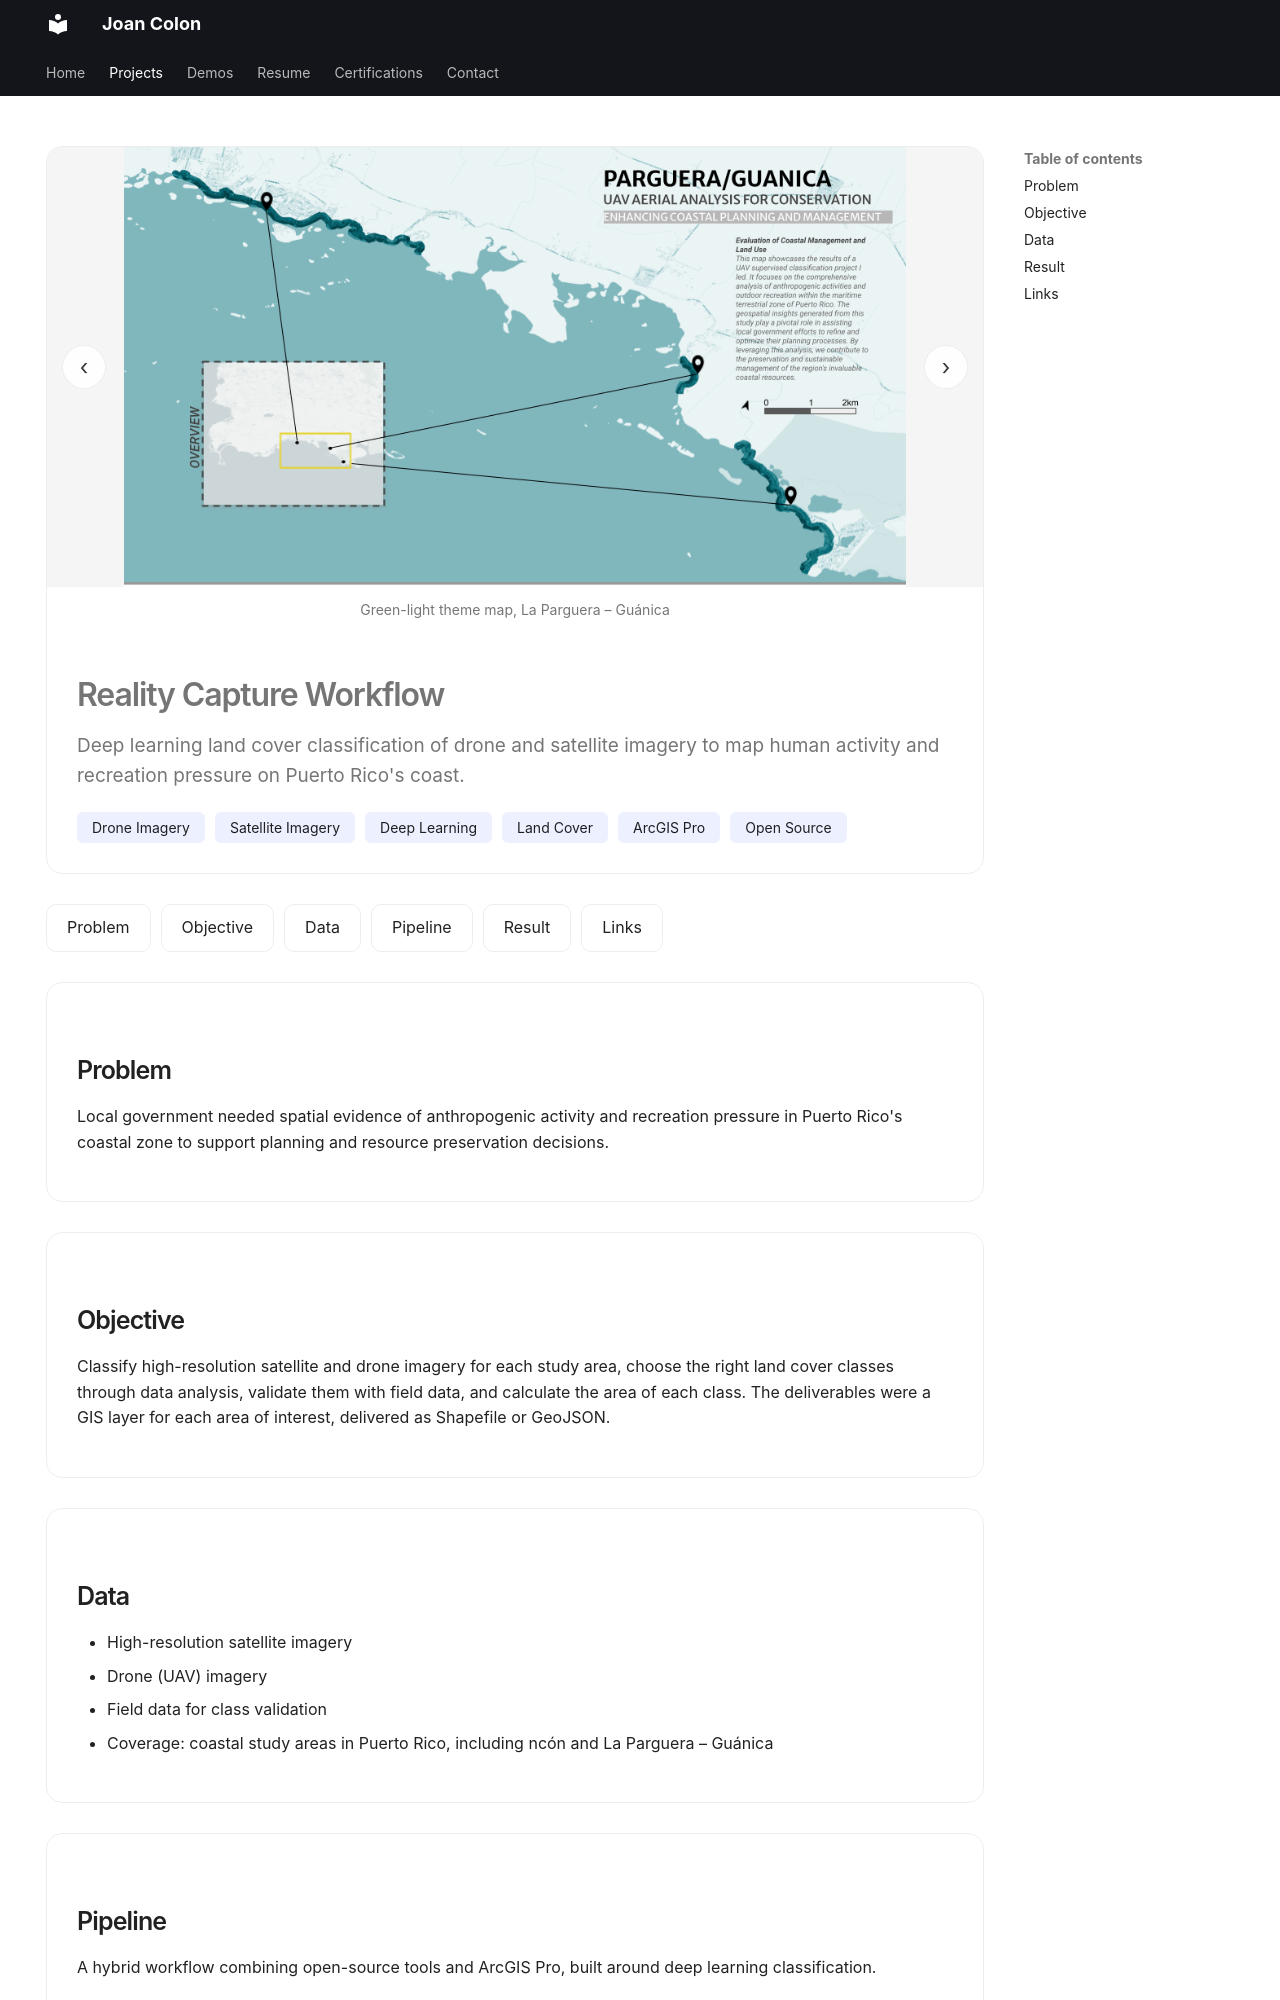

repository: jcmanuco6/jcmanuco6.github.io · page: projects/reality-capture/index.html · generator: mkdocs

---
hide:
  - navigation
---

<div class="project-hero" markdown>

<div class="carousel" aria-label="Project images" markdown>
<div class="carousel__track" markdown>

<div class="carousel__slide" markdown>

![Green-light theme map of La Parguera and Guánica](../assets/img/parguera-guanica-green-light-theme-map.png)

Green-light theme map, La Parguera – Guánica
{ .carousel__caption }

</div>

<div class="carousel__slide" markdown>

![Multi-AOI map sheet of La Parguera](../assets/img/Parguera_new_multi_aoi.png)

Multi-AOI map sheet · [Open full PDF](../assets/img/Parguera_new_multi_aoi.pdf)
{ .carousel__caption }

</div>

<div class="carousel__slide" markdown>

![Reclassified imagery tile, Rincón](../assets/img/Rincon-ReClass-imagery-tile-2023-04-12-02-47-am.png)

Reclassified imagery tile, Rincón
{ .carousel__caption }

</div>

<div class="carousel__slide" markdown>

![Classification review of an imagery tile, Rincón](../assets/img/rincon-imagery-tile-class-review.png)

Classification review of an imagery tile, Rincón
{ .carousel__caption }

</div>

</div>
<button type="button" class="carousel__btn carousel__btn--prev" aria-label="Previous image">‹</button>
<button type="button" class="carousel__btn carousel__btn--next" aria-label="Next image">›</button>
<div class="carousel__dots"></div>
</div>

# Reality Capture Workflow

<p class="project-subtitle">Deep learning land cover classification of drone and satellite imagery to map human activity and recreation pressure on Puerto Rico's coast.</p>

<ul class="chips">
<li>Drone Imagery</li>
<li>Satellite Imagery</li>
<li>Deep Learning</li>
<li>Land Cover</li>
<li>ArcGIS Pro</li>
<li>Open Source</li>
</ul>

</div>

<nav class="section-nav">
<a href="#problem">Problem</a>
<a href="#objective">Objective</a>
<a href="#data">Data</a>
<a href="#pipeline">Pipeline</a>
<a href="#result">Result</a>
<a href="#links">Links</a>
</nav>

<div class="case-section" markdown>

## Problem

Local government needed spatial evidence of anthropogenic activity and recreation pressure in Puerto Rico's coastal zone to support planning and resource preservation decisions.

</div>

<div class="case-section" markdown>

## Objective

Classify high-resolution satellite and drone imagery for each study area, choose the right land cover classes through data analysis, validate them with field data, and calculate the area of each class. The deliverables were a GIS layer for each area of interest, delivered as Shapefile or GeoJSON.

</div>

<div class="case-section" markdown>
